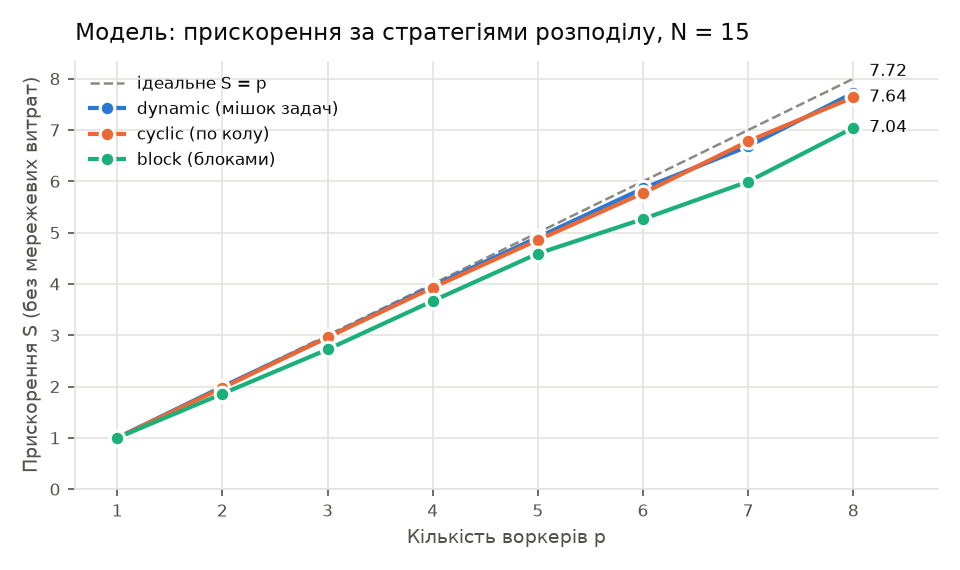

Data behind this chart, as committed beside it:
p, strategy, makespan, speedup, imbalance
1, block, 19.56, 1.0, 1.0
1, cyclic, 19.56, 1.0, 1.0
1, dynamic, 19.56, 1.0, 1.0
2, block, 10.52, 1.86, 1.075
2, cyclic, 9.909, 1.974, 1.013
2, dynamic, 9.789, 1.998, 1.001
3, block, 7.181, 2.724, 1.101
3, cyclic, 6.612, 2.959, 1.014
3, dynamic, 6.603, 2.963, 1.013
4, block, 5.332, 3.669, 1.09
4, cyclic, 4.979, 3.929, 1.018
4, dynamic, 4.941, 3.959, 1.01
5, block, 4.26, 4.593, 1.089
5, cyclic, 4.028, 4.857, 1.029
5, dynamic, 3.986, 4.908, 1.019
6, block, 3.716, 5.265, 1.14
6, cyclic, 3.391, 5.769, 1.04
6, dynamic, 3.337, 5.862, 1.024
7, block, 3.263, 5.995, 1.168
7, cyclic, 2.885, 6.782, 1.032
7, dynamic, 2.927, 6.683, 1.047
8, block, 2.777, 7.045, 1.136
8, cyclic, 2.561, 7.639, 1.047
8, dynamic, 2.533, 7.723, 1.036
